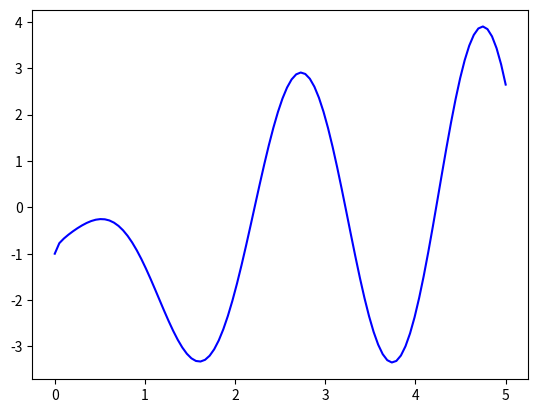

Write the Python code that produced this figure.
import numpy as np

# Données

# Fonctions à approcher
def f(x):
    return np.cos(2*x) + x*np.sin(3*x) + x**0.5 - 2

a, b = 0, 5                 # intervalle [a,b]
N = 100                     # taille des données
X = np.linspace(a, b, N)    # abscisses
Y = f(X)                    # ordonnées
X_train = X.reshape(-1,1)
Y_train = Y.reshape(-1,1)


# Affichage de la fonction
import matplotlib.pyplot as plt

plt.plot(X_train, Y_train, color='blue')
# plt.savefig('unevar-fonction.png')
plt.show()

